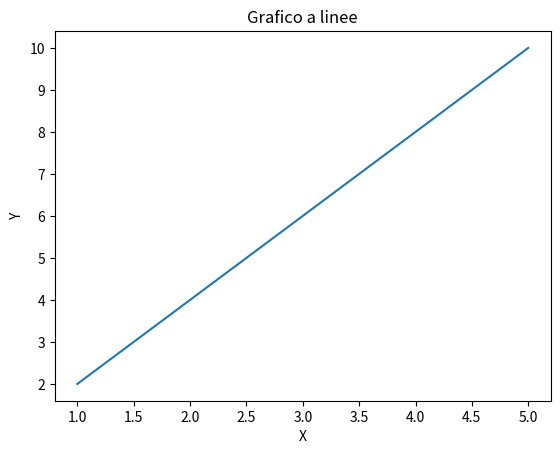

Here is the Python script that generated this plot:
import matplotlib.pyplot as plt

# Dati da visualizzare
x = [1, 2, 3, 4, 5]
y = [2, 4, 6, 8, 10]

# Creazione del grafico a linee
plt.plot(x, y)

# Personalizzazione dell'aspetto del grafico
plt.title("Grafico a linee")
plt.xlabel("X")
plt.ylabel("Y")

# Mostra il grafico
plt.show()